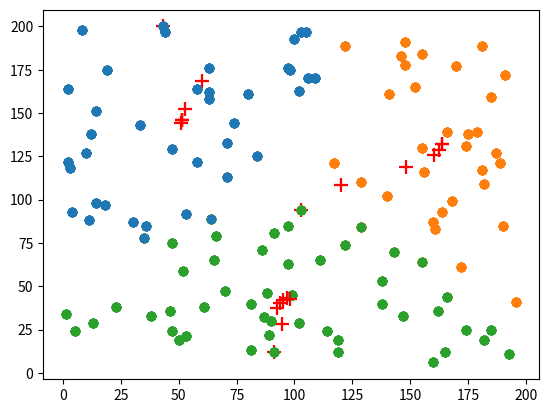

The script that saved this image:
# -*- coding: utf-8 -*-
"""
Created on Thu Apr 11 18:20:42 2019

[redacted]
"""
from random import randint
from math import sqrt
import matplotlib.pyplot as plt

def firstRandomClusters(points,k):
    randomClusters = []
    copyPoints = points.copy()
    for i in range(k):
        
        totalPoints = len(copyPoints)-1
        removePoint = randint(0,totalPoints)
        randomClusters.append(copyPoints[randint(0,totalPoints)])
        copyPoints.remove(copyPoints[removePoint])

        
    return randomClusters


def assignPoints(points,centers):
    pointsAssign = []
    
    for i in range(len(points)):
        minVar = float("inf")
        goodCenter = 0
        for j in range(len(centers)):
            distCenter = distanceBetweenPoints(points[i],centers[j])
            if minVar > distCenter:
                minVar = distCenter
                goodCenter = j
        pointsAssign.append(goodCenter)
    return pointsAssign

def distanceBetweenPoints(pointA,pointB):
    
    if (len(pointA) != len(pointB)):
        print(pointA)
        print(pointB)
        print("The dimensions are wrong here")        
        

    numberOfDimensions = len(pointA)
    totalSum = 0
    for i in range(numberOfDimensions):
        squareRoot = (pointA[i]-pointB[i]) **2
        totalSum += squareRoot
    
    return sqrt(totalSum)

def meanOfListOfPoints(points):
    meanPoint = []
   
    for dimension in range(len(points[0])):
        sumBefore = 0
        for point in points:
            sumBefore += point[dimension]
            
        meanPoint.append(sumBefore/len(points))
        
    return meanPoint

def updateClusterCenters(points,assigns,clusters):
    pointsPerCluster = []
    
    for cluster in range(len(clusters)):
        pointsPerCluster.append([])
        clusterPoints = [points[index] for index, value in enumerate(assigns) if value == cluster]
        pointsPerCluster[cluster] = clusterPoints
        if len(clusterPoints)>0:
            x, y = zip(*clusterPoints)
            plt.scatter(x,y,color="C"+str(cluster))

        x, y = zip(*clusters)
        plt.scatter(x,y,marker="+",color="red",s=100)
    plt.show()  
    for i in range(len(pointsPerCluster)):
       
        if(len(pointsPerCluster[i])>0):
          clusters[i] = meanOfListOfPoints(pointsPerCluster[i])
        
def kpoints(points,k,maxRuns = 100):
    clusters = firstRandomClusters(points,k)
    newAssignments = assignPoints(points,clusters)
    oldAssignments = None
    runs = 0
    while (runs != maxRuns and oldAssignments != newAssignments):
        oldAssignments=newAssignments
        updateClusterCenters(points,newAssignments,clusters)
        
        newAssignments = (assignPoints(points,clusters))
        runs += 1
    
    
    return newAssignments

 
       
points = [[105,197],[193,11],[156,116],[166,44],[63,162],[86,71],[174,25],[174,131],[5,24],[52,59],[129,84],[148,191],[14,151],[90,30],[140,102],[53,92],[98,175],[70,47],[43,200],[185,25],[155,184],[46,36],[155,64],[182,19],[63,158],[122,189],[196,41],[141,161],[99,45],[168,99],[36,85],[102,29],[50,19],[148,178],[61,38],[74,144],[138,40],[109,170],[164,93],[162,36],[58,122],[11,88],[146,183],[191,172],[81,13],[89,22],[175,138],[71,113],[160,87],[172,61],[182,109],[8,198],[166,139],[117,121],[38,33],[53,21],[187,127],[97,85],[35,78],[19,175],[147,33],[12,138],[122,74],[33,143],[119,19],[179,139],[111,65],[138,53],[97,63],[189,121],[23,38],[155,130],[88,46],[13,29],[47,75],[2,122],[65,65],[106,170],[14,98],[80,161],[58,164],[87,32],[129,110],[71,133],[1,34],[143,70],[114,24],[66,79],[91,12],[103,94],[44,197],[47,24],[10,127],[119,12],[190,85],[170,177],[4,93],[185,159],[181,117],[84,125],[102,163],[30,87],[18,97],[91,81],[165,12],[3,118],[63,176],[103,197],[152,165],[100,193],[161,83],[81,40],[2,164],[47,129],[160,6],[64,89],[97,176],[181,189]
]



assigns = kpoints(points,3)